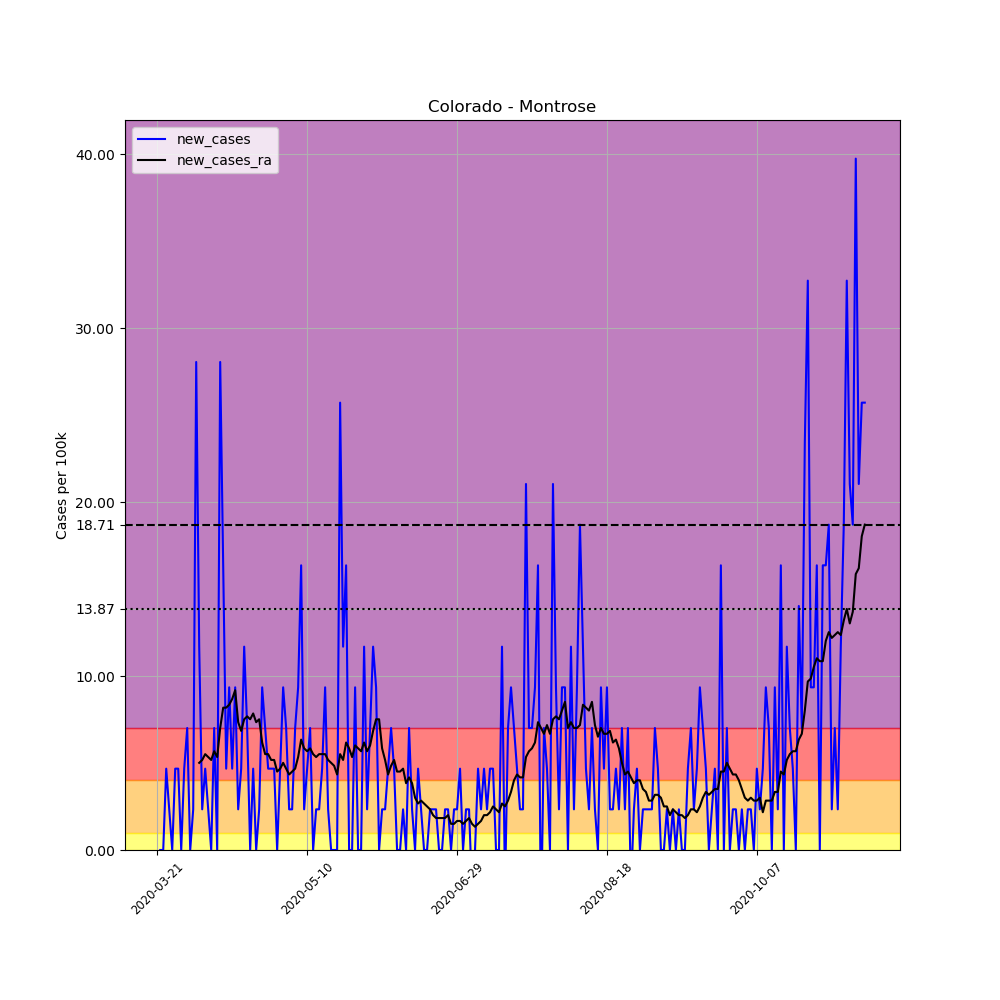

Source data for this figure (header and first rows):
, date, county, state, fips, cases, deaths, COUNTY, STNAME, CTYNAME, POPESTIMATE2019, per_100k, new_cases, new_cases_ra
221413, 2020-03-21, Montrose, Colorado, 8085, 1, 0, 85, Colorado, Montrose, 42758, 2.339, , 
221414, 2020-03-22, Montrose, Colorado, 8085, 1, 0, 85, Colorado, Montrose, 42758, 2.339, 0.0, 
221415, 2020-03-23, Montrose, Colorado, 8085, 1, 0, 85, Colorado, Montrose, 42758, 2.339, 0.0, 
221416, 2020-03-24, Montrose, Colorado, 8085, 3, 0, 85, Colorado, Montrose, 42758, 7.016, 4.677, 
221417, 2020-03-25, Montrose, Colorado, 8085, 4, 0, 85, Colorado, Montrose, 42758, 9.355, 2.339, 
221418, 2020-03-26, Montrose, Colorado, 8085, 4, 0, 85, Colorado, Montrose, 42758, 9.355, 0.0, 
221419, 2020-03-27, Montrose, Colorado, 8085, 6, 0, 85, Colorado, Montrose, 42758, 14.03, 4.677, 
221420, 2020-03-28, Montrose, Colorado, 8085, 8, 0, 85, Colorado, Montrose, 42758, 18.71, 4.677, 
221421, 2020-03-29, Montrose, Colorado, 8085, 8, 0, 85, Colorado, Montrose, 42758, 18.71, 0.0, 
221422, 2020-03-30, Montrose, Colorado, 8085, 10, 0, 85, Colorado, Montrose, 42758, 23.39, 4.677, 
221423, 2020-03-31, Montrose, Colorado, 8085, 13, 0, 85, Colorado, Montrose, 42758, 30.4, 7.016, 
221424, 2020-04-01, Montrose, Colorado, 8085, 13, 0, 85, Colorado, Montrose, 42758, 30.4, 0.0, 
221425, 2020-04-02, Montrose, Colorado, 8085, 14, 0, 85, Colorado, Montrose, 42758, 32.74, 2.339, 
221426, 2020-04-03, Montrose, Colorado, 8085, 26, 1, 85, Colorado, Montrose, 42758, 60.81, 28.06, 
221427, 2020-04-04, Montrose, Colorado, 8085, 31, 1, 85, Colorado, Montrose, 42758, 72.5, 11.69, 5.012
221428, 2020-04-05, Montrose, Colorado, 8085, 32, 1, 85, Colorado, Montrose, 42758, 74.84, 2.339, 5.179
221429, 2020-04-06, Montrose, Colorado, 8085, 34, 2, 85, Colorado, Montrose, 42758, 79.52, 4.677, 5.513
221430, 2020-04-07, Montrose, Colorado, 8085, 35, 3, 85, Colorado, Montrose, 42758, 81.86, 2.339, 5.346
221431, 2020-04-08, Montrose, Colorado, 8085, 35, 3, 85, Colorado, Montrose, 42758, 81.86, 0.0, 5.179
221432, 2020-04-09, Montrose, Colorado, 8085, 38, 3, 85, Colorado, Montrose, 42758, 88.87, 7.016, 5.68
221433, 2020-04-10, Montrose, Colorado, 8085, 38, 3, 85, Colorado, Montrose, 42758, 88.87, 0.0, 5.346
221434, 2020-04-11, Montrose, Colorado, 8085, 50, 4, 85, Colorado, Montrose, 42758, 116.9, 28.06, 7.016
221435, 2020-04-12, Montrose, Colorado, 8085, 57, 4, 85, Colorado, Montrose, 42758, 133.3, 16.37, 8.186
221436, 2020-04-13, Montrose, Colorado, 8085, 59, 4, 85, Colorado, Montrose, 42758, 138, 4.677, 8.186
221437, 2020-04-14, Montrose, Colorado, 8085, 63, 5, 85, Colorado, Montrose, 42758, 147.3, 9.355, 8.353
221438, 2020-04-15, Montrose, Colorado, 8085, 65, 6, 85, Colorado, Montrose, 42758, 152, 4.677, 8.687
221439, 2020-04-16, Montrose, Colorado, 8085, 69, 7, 85, Colorado, Montrose, 42758, 161.4, 9.355, 9.188
221440, 2020-04-17, Montrose, Colorado, 8085, 70, 7, 85, Colorado, Montrose, 42758, 163.7, 2.339, 7.35
221441, 2020-04-18, Montrose, Colorado, 8085, 72, 7, 85, Colorado, Montrose, 42758, 168.4, 4.677, 6.849
221442, 2020-04-19, Montrose, Colorado, 8085, 77, 7, 85, Colorado, Montrose, 42758, 180.1, 11.69, 7.517
221443, 2020-04-20, Montrose, Colorado, 8085, 80, 9, 85, Colorado, Montrose, 42758, 187.1, 7.016, 7.684
221444, 2020-04-21, Montrose, Colorado, 8085, 80, 9, 85, Colorado, Montrose, 42758, 187.1, 0.0, 7.517
221445, 2020-04-22, Montrose, Colorado, 8085, 82, 9, 85, Colorado, Montrose, 42758, 191.8, 4.677, 7.851
221446, 2020-04-23, Montrose, Colorado, 8085, 82, 9, 85, Colorado, Montrose, 42758, 191.8, 0.0, 7.35
221447, 2020-04-24, Montrose, Colorado, 8085, 83, 9, 85, Colorado, Montrose, 42758, 194.1, 2.339, 7.517
221448, 2020-04-25, Montrose, Colorado, 8085, 87, 9, 85, Colorado, Montrose, 42758, 203.5, 9.355, 6.181
221449, 2020-04-26, Montrose, Colorado, 8085, 90, 9, 85, Colorado, Montrose, 42758, 210.5, 7.016, 5.513
221450, 2020-04-27, Montrose, Colorado, 8085, 92, 10, 85, Colorado, Montrose, 42758, 215.2, 4.677, 5.513
221451, 2020-04-28, Montrose, Colorado, 8085, 94, 11, 85, Colorado, Montrose, 42758, 219.8, 4.677, 5.179
221452, 2020-04-29, Montrose, Colorado, 8085, 96, 11, 85, Colorado, Montrose, 42758, 224.5, 4.677, 5.179
221453, 2020-04-30, Montrose, Colorado, 8085, 96, 11, 85, Colorado, Montrose, 42758, 224.5, 0.0, 4.51
221454, 2020-05-01, Montrose, Colorado, 8085, 98, 11, 85, Colorado, Montrose, 42758, 229.2, 4.677, 4.677
221455, 2020-05-02, Montrose, Colorado, 8085, 102, 11, 85, Colorado, Montrose, 42758, 238.6, 9.355, 5.012
221456, 2020-05-03, Montrose, Colorado, 8085, 105, 11, 85, Colorado, Montrose, 42758, 245.6, 7.016, 4.677
221457, 2020-05-04, Montrose, Colorado, 8085, 106, 11, 85, Colorado, Montrose, 42758, 247.9, 2.339, 4.343
221458, 2020-05-05, Montrose, Colorado, 8085, 107, 11, 85, Colorado, Montrose, 42758, 250.2, 2.339, 4.51
221459, 2020-05-06, Montrose, Colorado, 8085, 110, 11, 85, Colorado, Montrose, 42758, 257.3, 7.016, 4.677
221460, 2020-05-07, Montrose, Colorado, 8085, 114, 11, 85, Colorado, Montrose, 42758, 266.6, 9.355, 5.346
221461, 2020-05-08, Montrose, Colorado, 8085, 121, 11, 85, Colorado, Montrose, 42758, 283, 16.37, 6.348
221462, 2020-05-09, Montrose, Colorado, 8085, 122, 11, 85, Colorado, Montrose, 42758, 285.3, 2.339, 5.847
221463, 2020-05-10, Montrose, Colorado, 8085, 124, 11, 85, Colorado, Montrose, 42758, 290, 4.677, 5.68
221464, 2020-05-11, Montrose, Colorado, 8085, 127, 11, 85, Colorado, Montrose, 42758, 297, 7.016, 5.847
221465, 2020-05-12, Montrose, Colorado, 8085, 127, 11, 85, Colorado, Montrose, 42758, 297, 0.0, 5.513
221466, 2020-05-13, Montrose, Colorado, 8085, 128, 11, 85, Colorado, Montrose, 42758, 299.4, 2.339, 5.346
221467, 2020-05-14, Montrose, Colorado, 8085, 129, 11, 85, Colorado, Montrose, 42758, 301.7, 2.339, 5.513
221468, 2020-05-15, Montrose, Colorado, 8085, 131, 11, 85, Colorado, Montrose, 42758, 306.4, 4.677, 5.513
221469, 2020-05-16, Montrose, Colorado, 8085, 135, 11, 85, Colorado, Montrose, 42758, 315.7, 9.355, 5.513
221470, 2020-05-17, Montrose, Colorado, 8085, 136, 11, 85, Colorado, Montrose, 42758, 318.1, 2.339, 5.179
221471, 2020-05-18, Montrose, Colorado, 8085, 136, 11, 85, Colorado, Montrose, 42758, 318.1, 0.0, 5.012
221472, 2020-05-19, Montrose, Colorado, 8085, 136, 11, 85, Colorado, Montrose, 42758, 318.1, 0.0, 4.845
... 177 more rows
